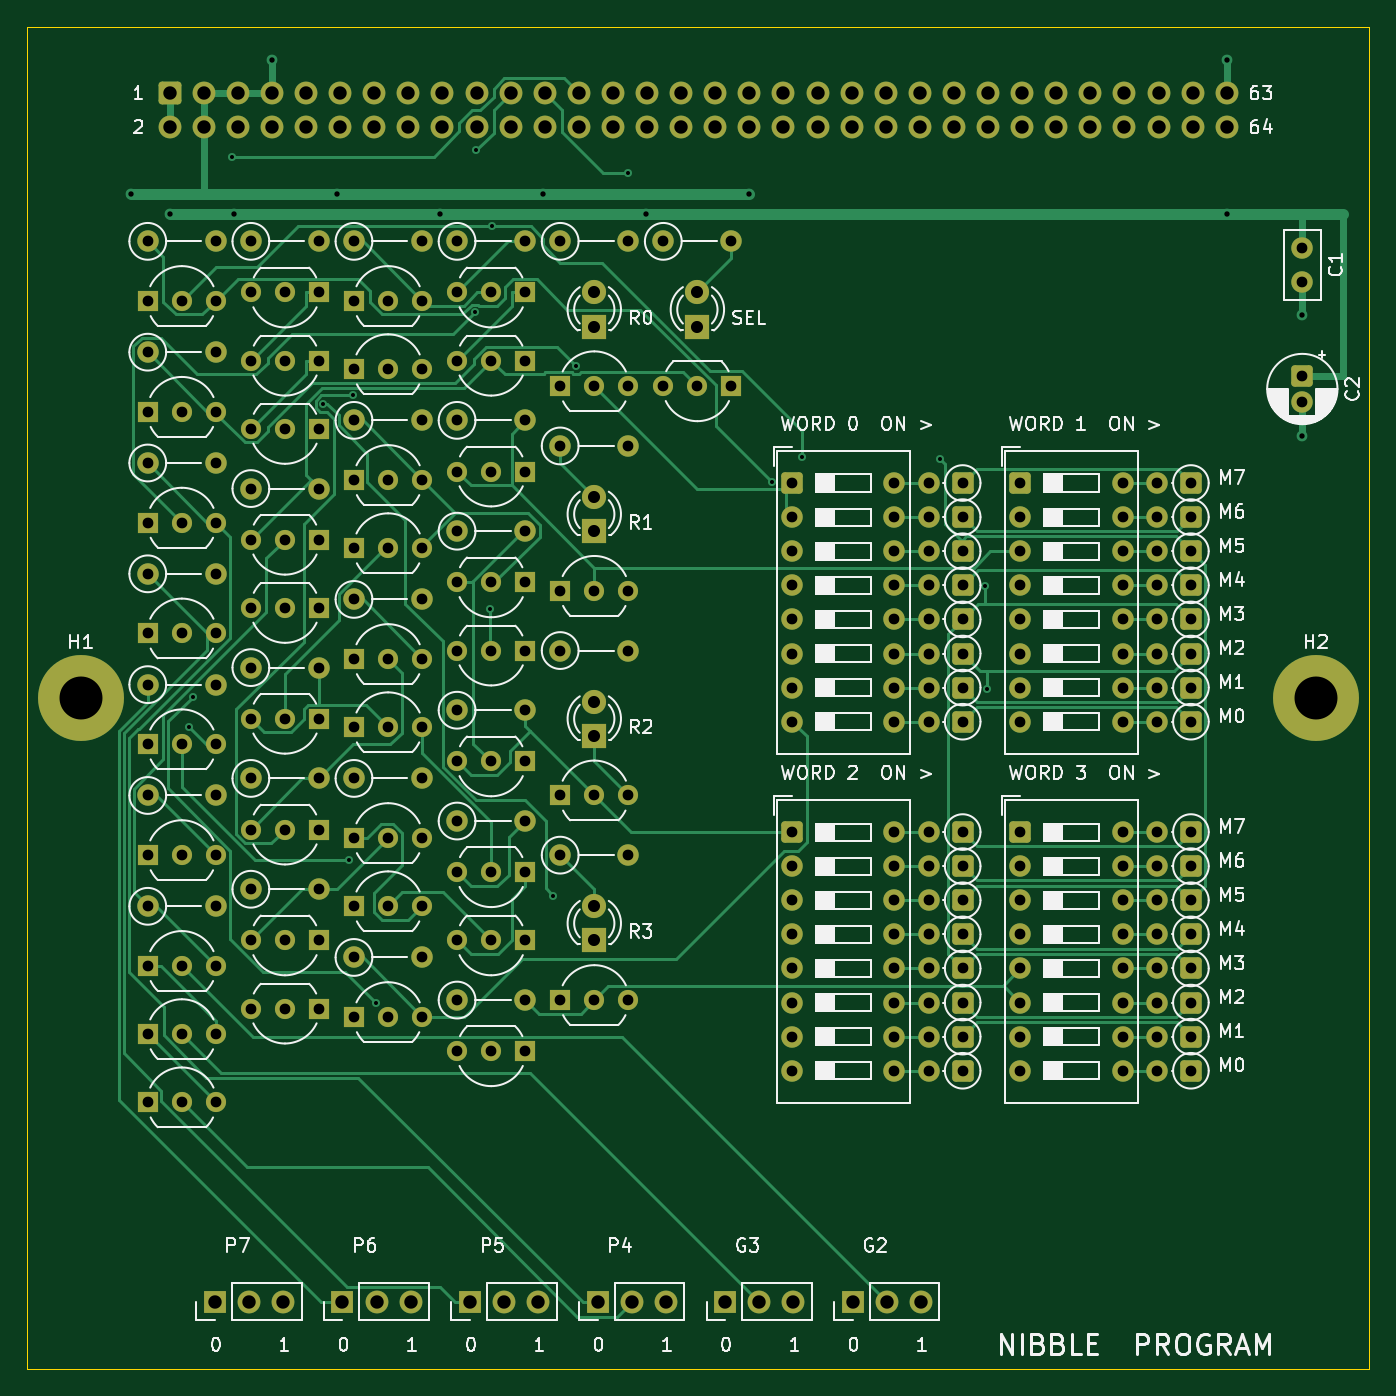
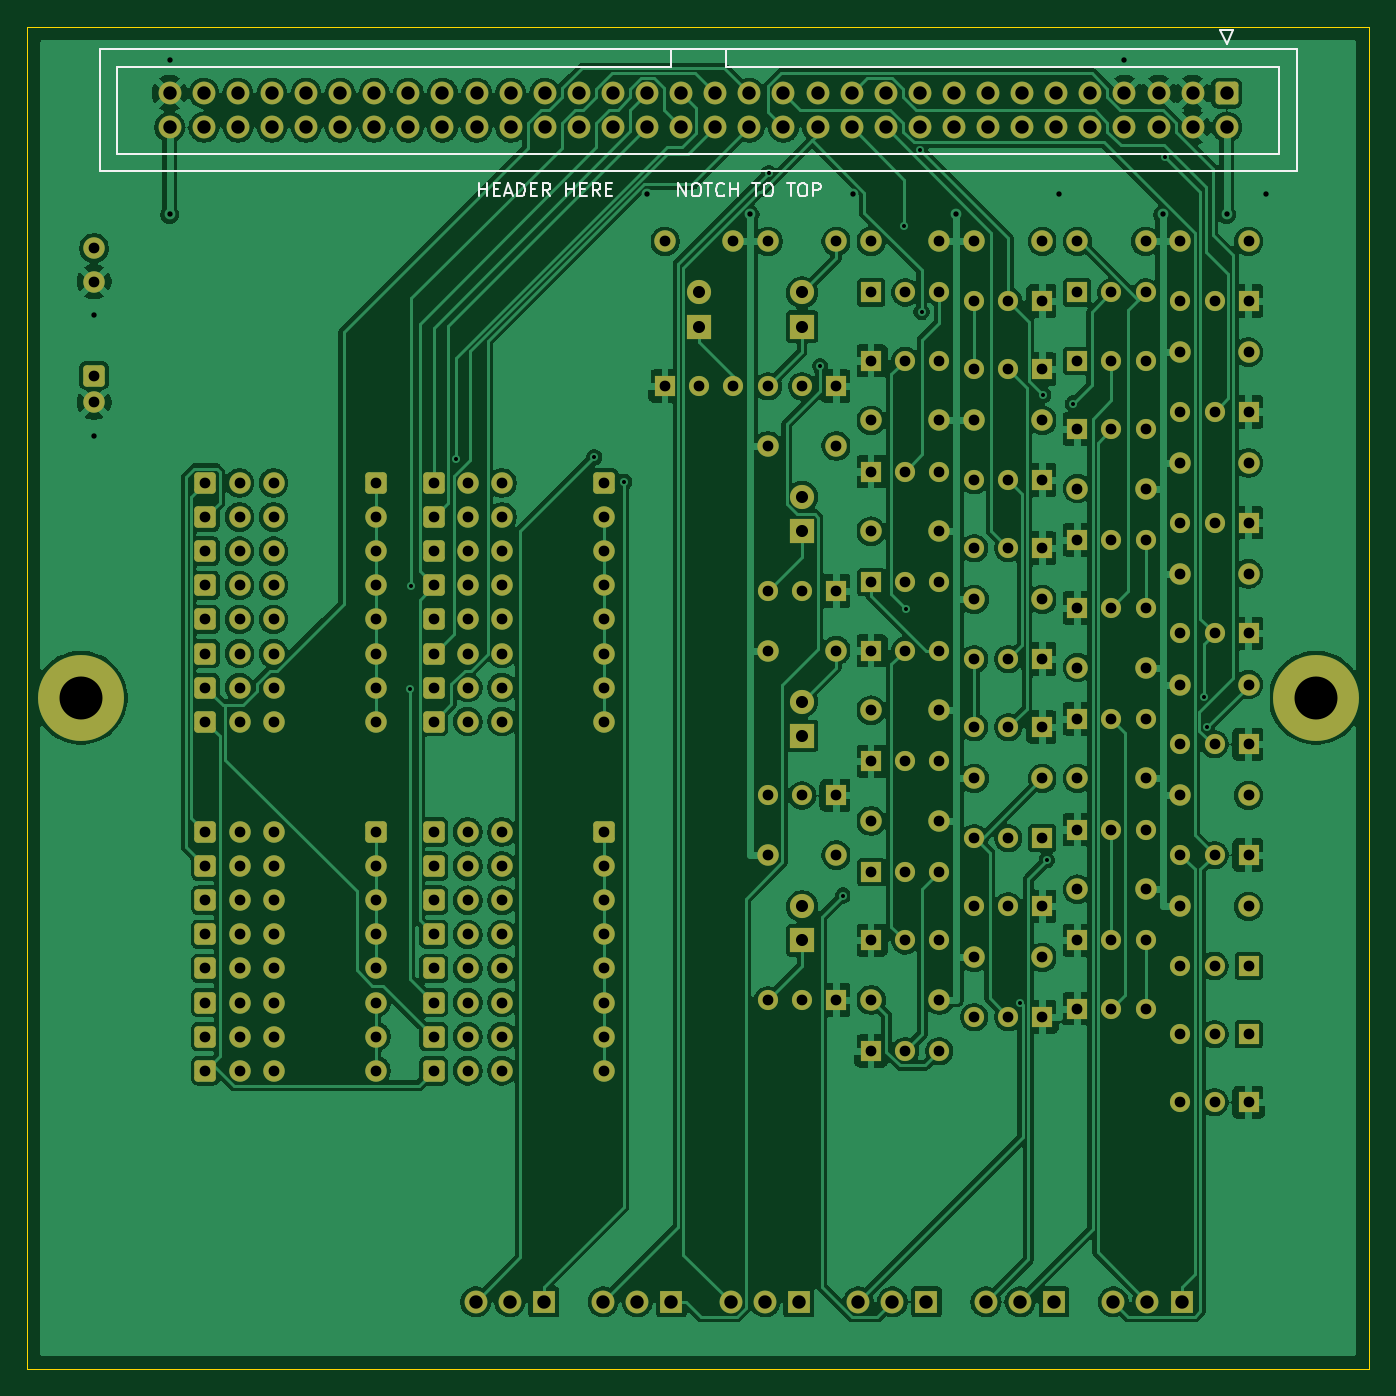
Circuit board: 10 layer files. Board 100.0 x 100.0 mm.
- bottom_copper: prog-B_Cu.gbl (326282 bytes)
- bottom_mask: prog-B_Mask.gbs (14372 bytes)
- paste: prog-B_Paste.gbp (449 bytes)
- bottom_silk: prog-B_Silkscreen.gbo (8063 bytes)
- outline: prog-Edge_Cuts.gm1 (619 bytes)
- top_copper: prog-F_Cu.gtl (48953 bytes)
- top_mask: prog-F_Mask.gts (14372 bytes)
- paste: prog-F_Paste.gtp (449 bytes)
- top_silk: prog-F_Silkscreen.gto (110579 bytes)
- drill: prog.drl (6536 bytes)

=== bottom_copper: prog-B_Cu.gbl (326282 bytes, source omitted) ===
=== bottom_mask: prog-B_Mask.gbs (14372 bytes, source omitted) ===
=== paste: prog-B_Paste.gbp ===
%TF.GenerationSoftware,KiCad,Pcbnew,10.0.5*%
%TF.CreationDate,2026-10-01T11:26:16-04:00*%
%TF.ProjectId,prog,70726f67-2e6b-4696-9361-645f70636258,rev?*%
%TF.SameCoordinates,Original*%
%TF.FileFunction,Paste,Bot*%
%TF.FilePolarity,Positive*%
%FSLAX46Y46*%
G04 Gerber Fmt 4.6, Leading zero omitted, Abs format (unit mm)*
G04 Created by KiCad (PCBNEW 10.0.5) date 2026-10-01 11:26:16*
%MOMM*%
%LPD*%
G01*
G04 APERTURE LIST*
G04 APERTURE END LIST*
M02*

=== bottom_silk: prog-B_Silkscreen.gbo (8063 bytes, source omitted) ===
=== outline: prog-Edge_Cuts.gm1 ===
%TF.GenerationSoftware,KiCad,Pcbnew,10.0.5*%
%TF.CreationDate,2026-10-01T11:26:16-04:00*%
%TF.ProjectId,prog,70726f67-2e6b-4696-9361-645f70636258,rev?*%
%TF.SameCoordinates,Original*%
%TF.FileFunction,Profile,NP*%
%FSLAX46Y46*%
G04 Gerber Fmt 4.6, Leading zero omitted, Abs format (unit mm)*
G04 Created by KiCad (PCBNEW 10.0.5) date 2026-10-01 11:26:16*
%MOMM*%
%LPD*%
G01*
G04 APERTURE LIST*
%TA.AperFunction,Profile*%
%ADD10C,0.100000*%
%TD*%
G04 APERTURE END LIST*
D10*
X0Y0D02*
X100000000Y0D01*
X0Y-100000000D02*
X0Y0D01*
X100000000Y0D02*
X100000000Y-100000000D01*
X100000000Y-100000000D02*
X0Y-100000000D01*
M02*

=== top_copper: prog-F_Cu.gtl (48953 bytes, source omitted) ===
=== top_mask: prog-F_Mask.gts (14372 bytes, source omitted) ===
=== paste: prog-F_Paste.gtp ===
%TF.GenerationSoftware,KiCad,Pcbnew,10.0.5*%
%TF.CreationDate,2026-10-01T11:26:16-04:00*%
%TF.ProjectId,prog,70726f67-2e6b-4696-9361-645f70636258,rev?*%
%TF.SameCoordinates,Original*%
%TF.FileFunction,Paste,Top*%
%TF.FilePolarity,Positive*%
%FSLAX46Y46*%
G04 Gerber Fmt 4.6, Leading zero omitted, Abs format (unit mm)*
G04 Created by KiCad (PCBNEW 10.0.5) date 2026-10-01 11:26:16*
%MOMM*%
%LPD*%
G01*
G04 APERTURE LIST*
G04 APERTURE END LIST*
M02*

=== top_silk: prog-F_Silkscreen.gto (110579 bytes, source omitted) ===
=== drill: prog.drl (6536 bytes, source omitted) ===
